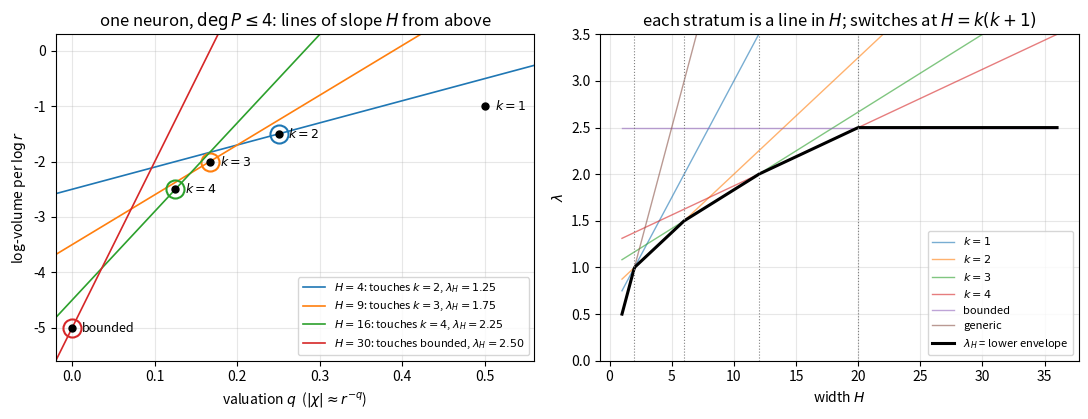
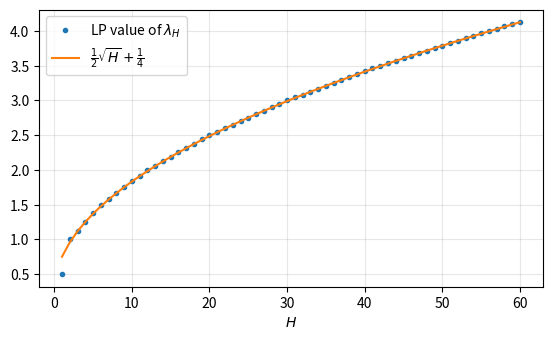

Source code (Python) for these figures, in order:
import numpy as np
import matplotlib.pyplot as plt
from scipy.optimize import linprog

plt.rcParams.update({"figure.dpi": 110, "axes.grid": True, "grid.alpha": 0.3})

N = 5                                    # P_eta has degree <= 4
def chi_bound(eta):
    # E_w min(1, 1/|P_eta(w^2)|), w uniform on [0,1], integrated on a log grid in w
    lw = np.linspace(-40, 0, 40001); w = np.exp(lw)
    P = sum(e * w**(2 * j) for j, e in enumerate(eta))
    return np.sum(np.minimum(1, 1 / np.abs(P)) * w) * (lw[1] - lw[0])
def staircase(r, k):
    return [1.0] + [r**min(1.0, j / k) for j in range(1, N)]
r1, r2 = 1e8, 1e16
q_num = np.array([-np.log(chi_bound(staircase(r2, k)) / chi_bound(staircase(r1, k))) / np.log(r2 / r1) for k in range(1, N)])
print("valuations, k=1..4:", np.round(q_num, 4), "  vs 1/(2k):", np.round(1 / (2 * np.arange(1, N)), 4))

# strata: vanishing order k at u=0 (k=1..N-1), and the bounded region |eta|=O(1)
labels = [f"$k={k}$" for k in range(1, N)] + ["bounded"]
q = np.r_[q_num, 0.0]
y = np.r_[-(np.arange(1, N) + 1) / 2, -N]
Hs, cols = [4, 9, 16, 30], ["C0", "C1", "C2", "C3"]

fig, (ax, bx) = plt.subplots(1, 2, figsize=(11, 4.3))
ax.plot(q, y, "ko", ms=5, zorder=3)
for lab, qq, yy in zip(labels, q, y):
    ax.annotate(lab, (qq, yy), textcoords="offset points", xytext=(7, -3), fontsize=9)
qs = np.array([-0.02, 0.56])
for H, c in zip(Hs, cols):
    i = np.argmax(y - H * q)                          # highest point after the shear (q,y) -> (q, y - H q)
    ax.plot(qs, y[i] + H * (qs - q[i]), c=c, lw=1.2, label=fr"$H={H}$: touches {labels[i]}, $\lambda_H={-(y[i]-H*q[i])/2:.2f}$")
    ax.plot(q[i], y[i], "o", mfc="none", mec=c, ms=13, mew=1.5)
ax.set_xlim(-0.02, 0.56); ax.set_ylim(-N - 0.6, 0.3)
ax.set_xlabel(r"valuation $q$  ($|\chi|\approx r^{-q}$)"); ax.set_ylabel(r"log-volume per $\log r$")
ax.set_title(r"one neuron, $\deg P\leq 4$: lines of slope $H$ from above"); ax.legend(fontsize=8, loc="lower right")

H = np.linspace(1, 36, 400)
lines = [(k + 1) / 4 + H / (4 * k) for k in range(1, N)] + [np.full_like(H, N / 2), H / 2]   # last: generic eta, the point (1,0)
for k, (L, lab) in enumerate(zip(lines, labels + ["generic"])):
    bx.plot(H, L, lw=1, alpha=0.6, label=lab)
bx.plot(H, np.min(lines, axis=0), "k", lw=2.2, label=r"$\lambda_H$ = lower envelope")
for kk in range(1, N): bx.axvline(kk * (kk + 1), c="gray", ls=":", lw=0.8)
bx.set_ylim(0, N / 2 + 1); bx.set_xlabel("width $H$"); bx.set_ylabel(r"$\lambda$")
bx.set_title(r"each stratum is a line in $H$; switches at $H=k(k+1)$"); bx.legend(fontsize=8, loc="lower right")
plt.tight_layout(); plt.show()

def lam_lp(N, H, L=1.0):
    # maximise sum(l) - H t  s.t.  t >= -y,  t >= l_j + (2j-1) y,  y <= 0,  0 <= l_j <= L ; return (N L - max)/(2L)
    nv = N + 2; c = np.zeros(nv); c[:N] = -1; c[N + 1] = H
    A = [np.r_[np.zeros(N), -1, -1]] + [np.r_[np.eye(N)[j], 2 * j - 1, -1] for j in range(N)]
    res = linprog(c, A_ub=np.array(A), b_ub=np.zeros(N + 1), bounds=[(0, L)] * N + [(None, 0), (None, None)])
    return (N * L + res.fun) / (2 * L)

def lam_closed(N, H):
    return min([N / 2] + [(k + 1) / 4 + H / (4 * k) for k in range(1, N)])

Hs = np.arange(1, 61)
lp = [lam_lp(H, H) for H in Hs]
print("max |LP - closed form| over H<=60:", max(abs(l - lam_closed(H, H)) for l, H in zip(lp, Hs)))
fig, ax = plt.subplots(figsize=(6.5, 3.6))
ax.plot(Hs, lp, "o", ms=3, label=r"LP value of $\lambda_H$")
ax.plot(Hs, 0.5 * np.sqrt(Hs) + 0.25, label=r"$\frac{1}{2}\sqrt{H}+\frac{1}{4}$")
ax.set_xlabel("$H$"); ax.legend(); plt.show()

def chi(eta, m=2_000_001):
    # E_w sinc(P_eta(w^2)), w uniform on [-1,1]; log-spaced nodes near 0 plus a uniform grid
    w = np.concatenate([np.logspace(-12, -3, 200001), np.linspace(1e-3, 1, m)])
    P = sum(e * w**(2 * j) for j, e in enumerate(eta))
    trap = getattr(np, "trapezoid", None) or np.trapz
    return trap(np.sinc(P / np.pi), w)
k = 2
for r in [1e4, 1e6, 1e8, 1e10]:
    eta = [1.0] + [r**(j / k) for j in range(1, k + 1)]      # staircase with Y = L/(2k)
    print(f"r=1e{int(np.log10(r)):>2}:  |chi| = {abs(chi(eta)):.3e}    r^(-1/(2k)) = {r**(-1/(2*k)):.3e}")

for H in [6, 12, 20, 30]:
    row = []
    for k0 in range(1, 7):
        N = k0 + 1
        if N > H: break
        row.append(f"k0={k0}: {lam_lp(N, H):.3f}" + ("" if abs(lam_lp(N, H) - N / 2) < 1e-9 else " (< N/2)"))
    print(f"H={H:2d} | " + " | ".join(row))
